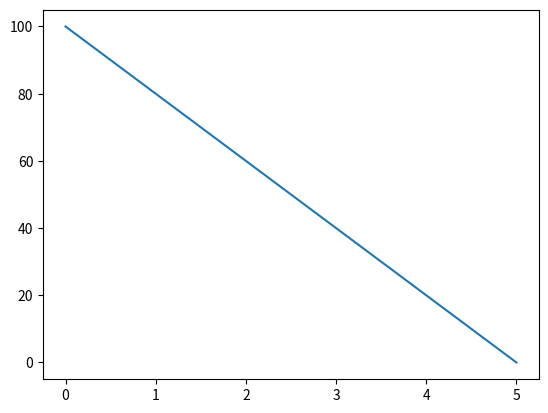
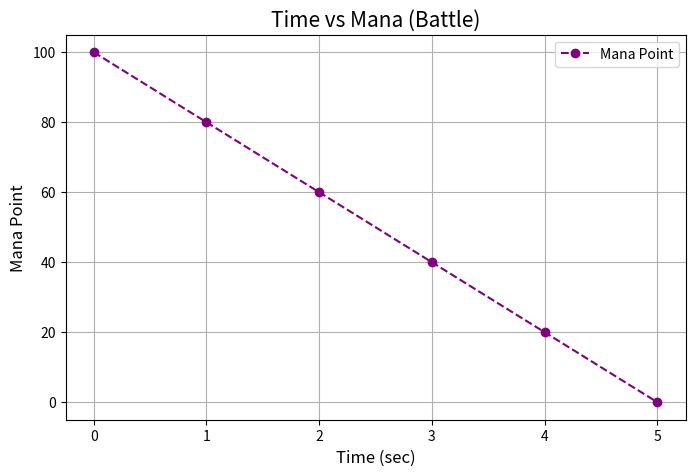

Python code for these plots, in order:
# 2주차 2강: 선 그래프 그리기 (Simple -> Styled)
# 파일명: 02_line_plot_progressive.py

import matplotlib.pyplot as plt

# 공통 데이터
time = [0, 1, 2, 3, 4, 5]
mp = [100, 80, 60, 40, 20, 0]

# ---------------------------------------------------------
# [단계 1] 간단한 선 차트 (Simple)
# ---------------------------------------------------------
plt.figure() # 캔버스(Window) 생성
plt.plot(time, mp)
plt.show()

# ---------------------------------------------------------
# [단계 2] 스타일 꾸미기 (Styled)
# ---------------------------------------------------------
# 그래프 크기 설정 (가로 8, 세로 5)
plt.figure(figsize=(8, 5))

# 색상(color), 마커(marker), 선 스타일(linestyle), 라벨(label) 설정
plt.plot(time, mp, color='purple', marker='o', linestyle='--', label='Mana Point')

# 제목 및 축 이름 설정 (폰트 크기 조절)
plt.title("Time vs Mana (Battle)", fontsize=15)
plt.xlabel("Time (sec)", fontsize=12)
plt.ylabel("Mana Point", fontsize=12)

# 부가 요소
plt.grid(True)  # 격자
plt.legend()    # 범례

plt.show()
